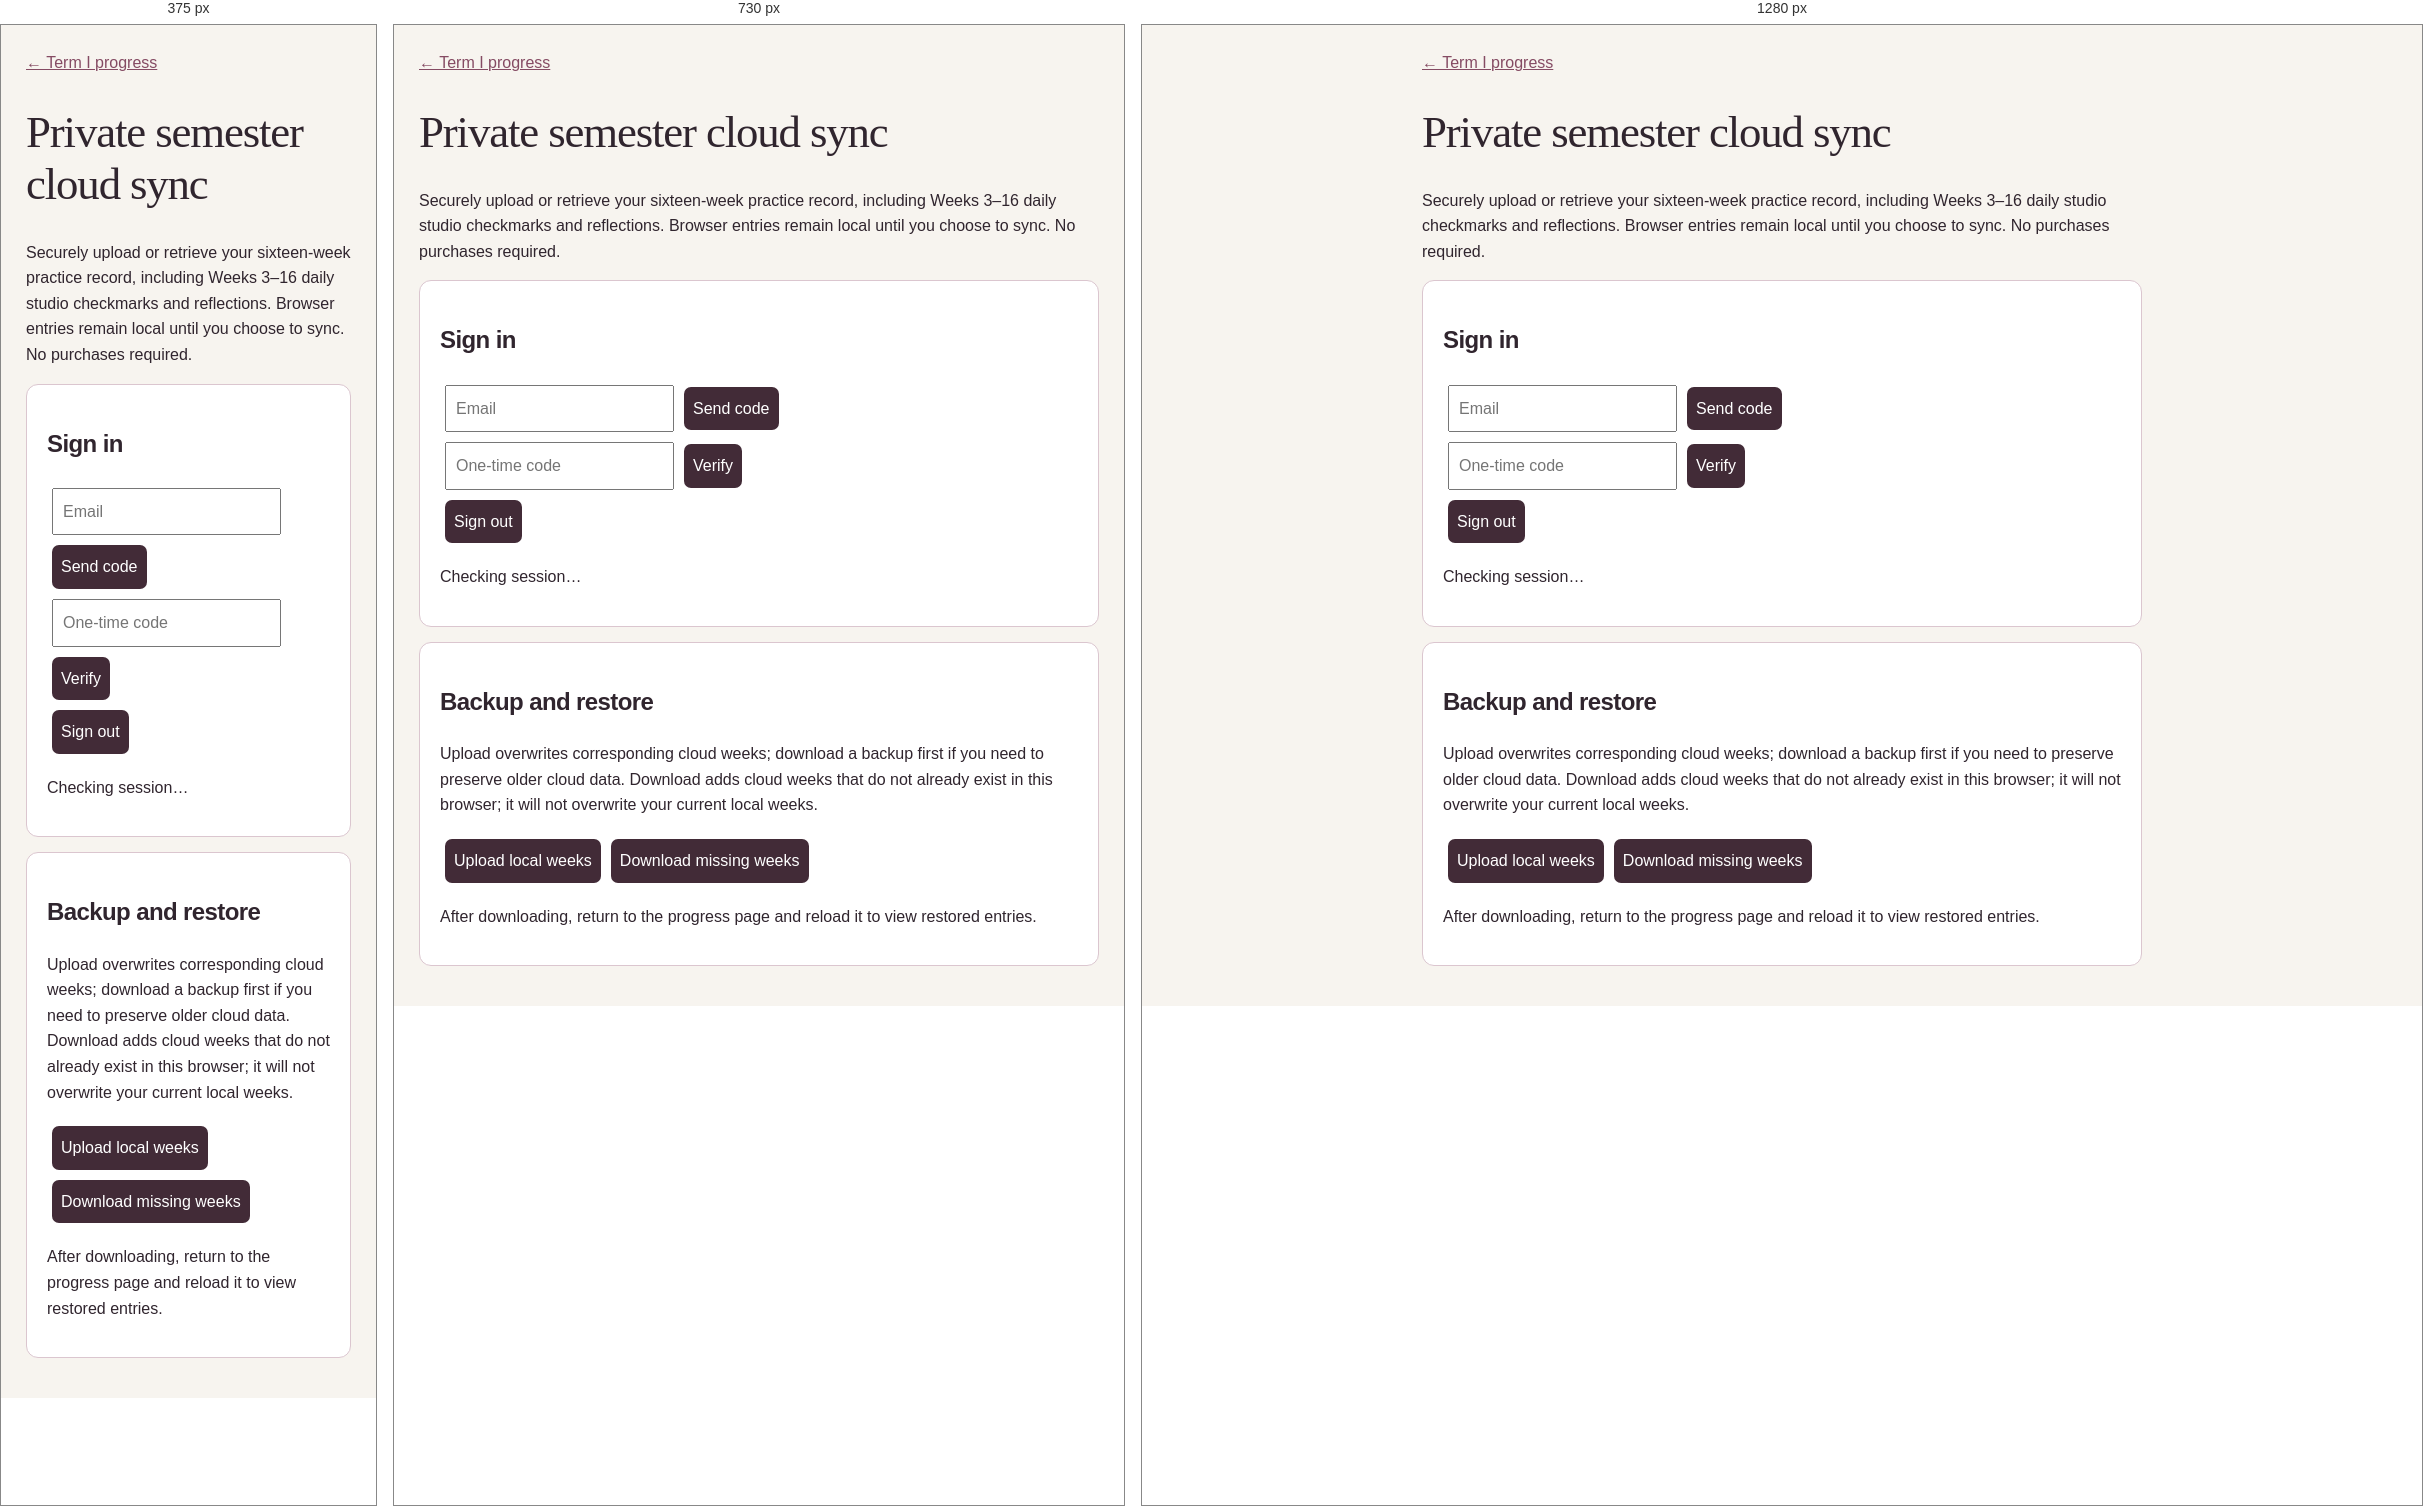
Rendered at 375 px, 730 px and 1280 px, left to right.

<!-- file: term-one-cloud.html -->
<!doctype html><html lang="en"><head><meta charset="utf-8"><meta name="viewport" content="width=device-width,initial-scale=1"><title>Term I Cloud Sync</title><style>body{background:#f6eeea;color:#352630;font:16px/1.6 system-ui,sans-serif;max-width:720px;margin:auto;padding:25px}h1{font:normal 2.8rem Georgia,serif}section{background:white;border:1px solid #dbc6cf;padding:20px;border-radius:12px;margin:15px 0}input,button{font:inherit;padding:9px;margin:5px}button{background:#422b37;color:white;border:0;border-radius:7px}a{color:#854b63}</style><link rel="stylesheet" href="assets/academy-editorial.css"></head><body><a href="term-one-progress.html">← Term I progress</a><h1>Private semester cloud sync</h1><p>Securely upload or retrieve your sixteen-week practice record, including Weeks 3–16 daily studio checkmarks and reflections. Browser entries remain local until you choose to sync. No purchases required.</p><section><h2>Sign in</h2><form id="login"><input type="email" name="email" placeholder="Email" required><button>Send code</button></form><form id="verify"><input name="otp" placeholder="One-time code" required><button>Verify</button></form><button id="logout">Sign out</button><p id="status" role="status">Checking session…</p></section><section><h2>Backup and restore</h2><p>Upload overwrites corresponding cloud weeks; download a backup first if you need to preserve older cloud data. Download adds cloud weeks that do not already exist in this browser; it will not overwrite your current local weeks.</p><button id="upload">Upload local weeks</button><button id="download">Download missing weeks</button><p>After downloading, return to the progress page and reload it to view restored entries.</p></section><script type="module">
import {createClient} from 'https://esm.sh/@supabase/supabase-js@2';
const db=createClient('https://alwtccdiyudsucfioahr.supabase.co','sb_publishable_v1AZYAfBP6vA0nrxcWQI6g_sWFt5PYU');
const $=s=>document.querySelector(s),msg=s=>$('#status').textContent=s,key='aom_term_one_progress_v1';
async function getUser(){const {data,error}=await db.auth.getUser();if(error)throw error;return data.user}
async function sync(){try{msg((await getUser())?'Signed in; cloud backup is available.':'Sign in to sync your records.')}catch(e){msg(e.message)}}
$('#login').onsubmit=async e=>{e.preventDefault();const email=new FormData(e.target).get('email').trim();const {error}=await db.auth.signInWithOtp({email,options:{shouldCreateUser:false,emailRedirectTo:location.href.split('#')[0]}});if(error)msg(error.message);else{sessionStorage.setItem('aom_term_email',email);msg('Check your email for a code or link.')}};
$('#verify').onsubmit=async e=>{e.preventDefault();const email=sessionStorage.getItem('aom_term_email')||$('#login [name=email]').value.trim(),token=new FormData(e.target).get('otp').trim();const {error}=await db.auth.verifyOtp({email,token,type:'email'});if(error)msg(error.message);else await sync()};
$('#logout').onclick=async()=>{await db.auth.signOut();await sync()};
$('#upload').onclick=async()=>{try{const u=await getUser();if(!u){msg('Sign in first.');return}const state=JSON.parse(localStorage.getItem(key)||'{}');const rows=[];for(let w=1;w<=16;w++){const d=state[w]||{},studio=w>=3?JSON.parse(localStorage.getItem('aom_weekly_studio_v1_'+w)||'null'):null;if(!state[w]&&!studio)continue;const checks={...(d.checks||{})};if(studio&&typeof studio==='object')checks.__dailyStudio=studio;rows.push({user_id:u.id,week:w,focus_style:String(d.style||'Ballet').slice(0,80),checks,notes:String(d.notes||'').slice(0,3000)})}if(!rows.length){msg('No local weeks to upload.');return}const {error}=await db.from('aom_term_progress').upsert(rows,{onConflict:'user_id,week'});if(error)throw error;msg('Uploaded '+rows.length+' weeks privately.')}catch(e){msg('Upload failed: '+e.message)}};
$('#download').onclick=async()=>{try{const u=await getUser();if(!u){msg('Sign in first.');return}const {data,error}=await db.from('aom_term_progress').select('week,focus_style,checks,notes').eq('user_id',u.id);if(error)throw error;const state=JSON.parse(localStorage.getItem(key)||'{}');let n=0;let studioRestored=0;for(const r of data){const checks={...(r.checks||{})};const daily=checks.__dailyStudio;delete checks.__dailyStudio;if(!state[r.week]){state[r.week]={style:r.focus_style,checks,notes:r.notes};n++}if(r.week>=3&&r.week<=16&&daily&&typeof daily==='object'&&!localStorage.getItem('aom_weekly_studio_v1_'+r.week)){localStorage.setItem('aom_weekly_studio_v1_'+r.week,JSON.stringify(daily));studioRestored++}}localStorage.setItem(key,JSON.stringify(state));msg('Retrieved '+data.length+' cloud records; added '+n+' missing semester weeks and '+studioRestored+' daily studio records. Existing browser records were not overwritten.')}catch(e){msg('Download failed: '+e.message)}};
db.auth.onAuthStateChange(()=>setTimeout(sync,0));await sync();
</script><script src="assets/academy-navigation.js" defer></script></body></html>

/* @media block from academy-editorial.css */
@media(max-width:680px){#aom-global-nav{padding:12px 0;margin-bottom:18px}#aom-global-nav .aom-nav-links{overflow-x:auto;flex-wrap:nowrap;width:100%;padding-bottom:5px}#aom-global-nav .aom-nav-links a{white-space:nowrap;padding:10px 9px;font-size:.73rem}}

/* @media block from academy-editorial.css */
@media(max-width:680px){nav#aom-global-nav{width:calc(100% - 24px)!important}nav#aom-global-nav .aom-nav-links{display:flex!important;flex-wrap:nowrap!important;overflow-x:auto!important}}

/* @media block from academy-editorial.css */
@media(max-width:780px){nav#aom-global-nav{align-items:flex-start!important;gap:8px!important}nav#aom-global-nav .aom-nav-links{width:100%!important;flex-wrap:nowrap!important;justify-content:flex-start!important;gap:1px!important}nav#aom-global-nav .aom-nav-menu summary{padding:10px 9px!important;font-size:12px!important}nav#aom-global-nav .aom-nav-dropdown{position:fixed!important;top:112px!important;left:12px!important;right:12px!important;max-height:65vh!important;min-width:0!important}nav#aom-global-nav .aom-wordmark{font-size:1rem!important}}

/* @media block from academy-editorial.css */
@media(max-width:780px){
 nav#aom-global-nav .aom-nav-links{overflow-x:auto!important;overscroll-behavior-x:contain!important;-webkit-overflow-scrolling:touch!important;padding-bottom:6px!important}
 nav#aom-global-nav .aom-nav-links>a,nav#aom-global-nav .aom-nav-menu summary{min-height:44px!important;display:flex!important;align-items:center!important}
 nav#aom-global-nav .aom-nav-dropdown{top:112px!important;bottom:auto!important;max-height:min(60vh,480px)!important;overscroll-behavior:contain!important}
 nav#aom-global-nav .aom-nav-dropdown a{min-height:44px!important;display:flex!important;align-items:center!important}
}